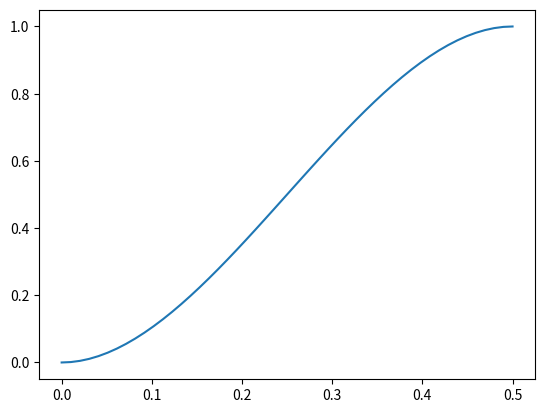

Here is the Python script that generated this plot:
import matplotlib.pyplot as plt
import numpy as np
import pandas as pd

a = 0.5

x = np.linspace(0, a)
y = (3 / a**2) * x**2 - (2 / a**3) * x**3

plt.plot(x, y)
plt.show()
